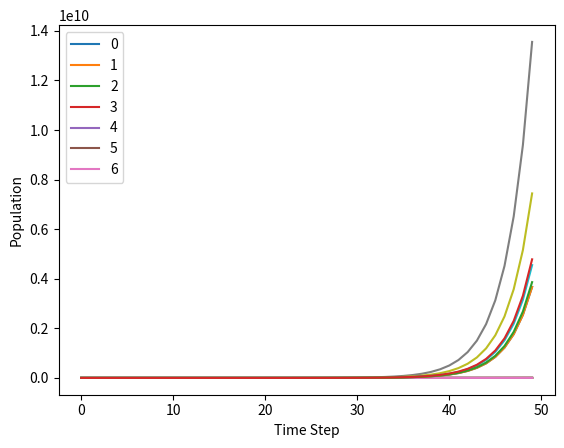

Reproduce this figure in Python.
import numpy as np
import matplotlib.pyplot as plt
import pandas as pd


population_params = {
    "num_age_classes": 7,
    "intial_population": [100, 85, 88, 52, 31, 15, 7],
    "fishing_mortality": [0.1, 0.1, 0.1, 0.1, 0.1, 0.1],
    "natural_mortality": [0.1, 0.1, 0.1, 0.1, 0.1, 0.1],
    "class_survival_rates": [0.99, 0.98, 0.97, 0.96, 0.95, 0.94,0],
    "class_reproduction_rates": [0.1, 0.2, 0.3, 0.4, 0.5, 0.6, 0.5],
    #"class_mean_weights": [0.1, 0.2, 0.3, 0.4, 0.5, 0.6, 0.7],
    "class_mean_weights": [0.4, 0.8, 0.9, 1.2, 1.5, 1.6, 1.9],
    "number_eggs":[0,0,22,22,25,25,25],
    
}

simulation_params = {
    "num_time_steps": 50
}
class Simulation:

    def __init__(self, population_params, simulation_params):
        self.population_params = population_params
        self.simulation_params = simulation_params
        self.projection_matrix = self.build_projection_matrix()

    def run(self):
        x = self.population_params["intial_population"]
        sim_results = np.zeros((self.simulation_params["num_time_steps"], self.population_params["num_age_classes"]))
        sim_results[0, ] = x
        for t in range(self.simulation_params["num_time_steps"]):
            print("Running simulation step: ", t)
            x = self.step(x)
            sim_results[t, ] = x
        return sim_results

    def step(self, x):
        return self.projection_matrix @ x

    def build_projection_matrix(self):

        # create leslie matrix using population_params
        
        projection_matrix = np.zeros((self.population_params["num_age_classes"], self.population_params["num_age_classes"]))
        projection_matrix[0, ] = self.population_params["class_reproduction_rates"]
        projection_matrix[1:, :-1] = np.eye(self.population_params["num_age_classes"] - 1)
        projection_matrix[1:, ] *= self.population_params["class_survival_rates"]

        return projection_matrix

    def plot(self, sim_results):
        plt.plot(sim_results)
        plt.legend(range(self.population_params["num_age_classes"]))
        plt.xlabel("Time Step")
        plt.ylabel("Population")
        plt.show()



class Recruited_simulation():

    def __init__(self, population_params, simulation_params):
        self.population_params = population_params
        self.simulation_params = simulation_params
        self.projection_matrix = self.build_projection_matrix()

    def build_projection_matrix(self):
        # create matrix transformation 1
        matrix_A=np.diag(self.population_params["class_survival_rates"][:-1],-1)
        #s_0 = float(self.population_params['class_survival_rates'][0])
        s_0=0.1
        matrix_A[0,]= s_0*np.array(self.population_params["number_eggs"])
        projection_matrix = matrix_A
        print(matrix_A)
        return projection_matrix

    def run(self):
        x = self.population_params["intial_population"]
        sim_results = np.zeros((self.simulation_params["num_time_steps"], self.population_params["num_age_classes"]))
        sim_results[0, ] = x
        for t in range(self.simulation_params["num_time_steps"]):
            #print("Running simulation step: ", t)
            x = self.step(x)
            sim_results[t, ] = x
        return sim_results
    
    def step(self, x):
        mean_mortality = (np.array(self.population_params["fishing_mortality"])+np.array(self.population_params["natural_mortality"]))/2
        mean_mortality=np.append(0.1,mean_mortality)
        matrix_F=np.diag(np.array(mean_mortality)*10)
        matrix_w=np.diag(self.population_params["class_mean_weights"])
        Y = matrix_F @ matrix_w @ self.projection_matrix @ x
        #print("projection prochain t")
        print(matrix_F)
        print(matrix_w)
        print(Y)
        return matrix_F @ matrix_w @ self.projection_matrix @ x
        
        return self.projection_matrix @ x

    def plot(self,sim_results):
        plt.plot(sim_results)
        plt.legend(range(self.population_params["num_age_classes"]))
        plt.xlabel("Time Step")
        plt.ylabel("Population")
        plt.show()


simulation_instance = Simulation(population_params, simulation_params)
x = simulation_instance.run()
simulation_instance.plot(x)
print(x)

simulation_instance = Recruited_simulation(population_params, simulation_params)
y = simulation_instance.run()
simulation_instance.plot(y)
print(y)

